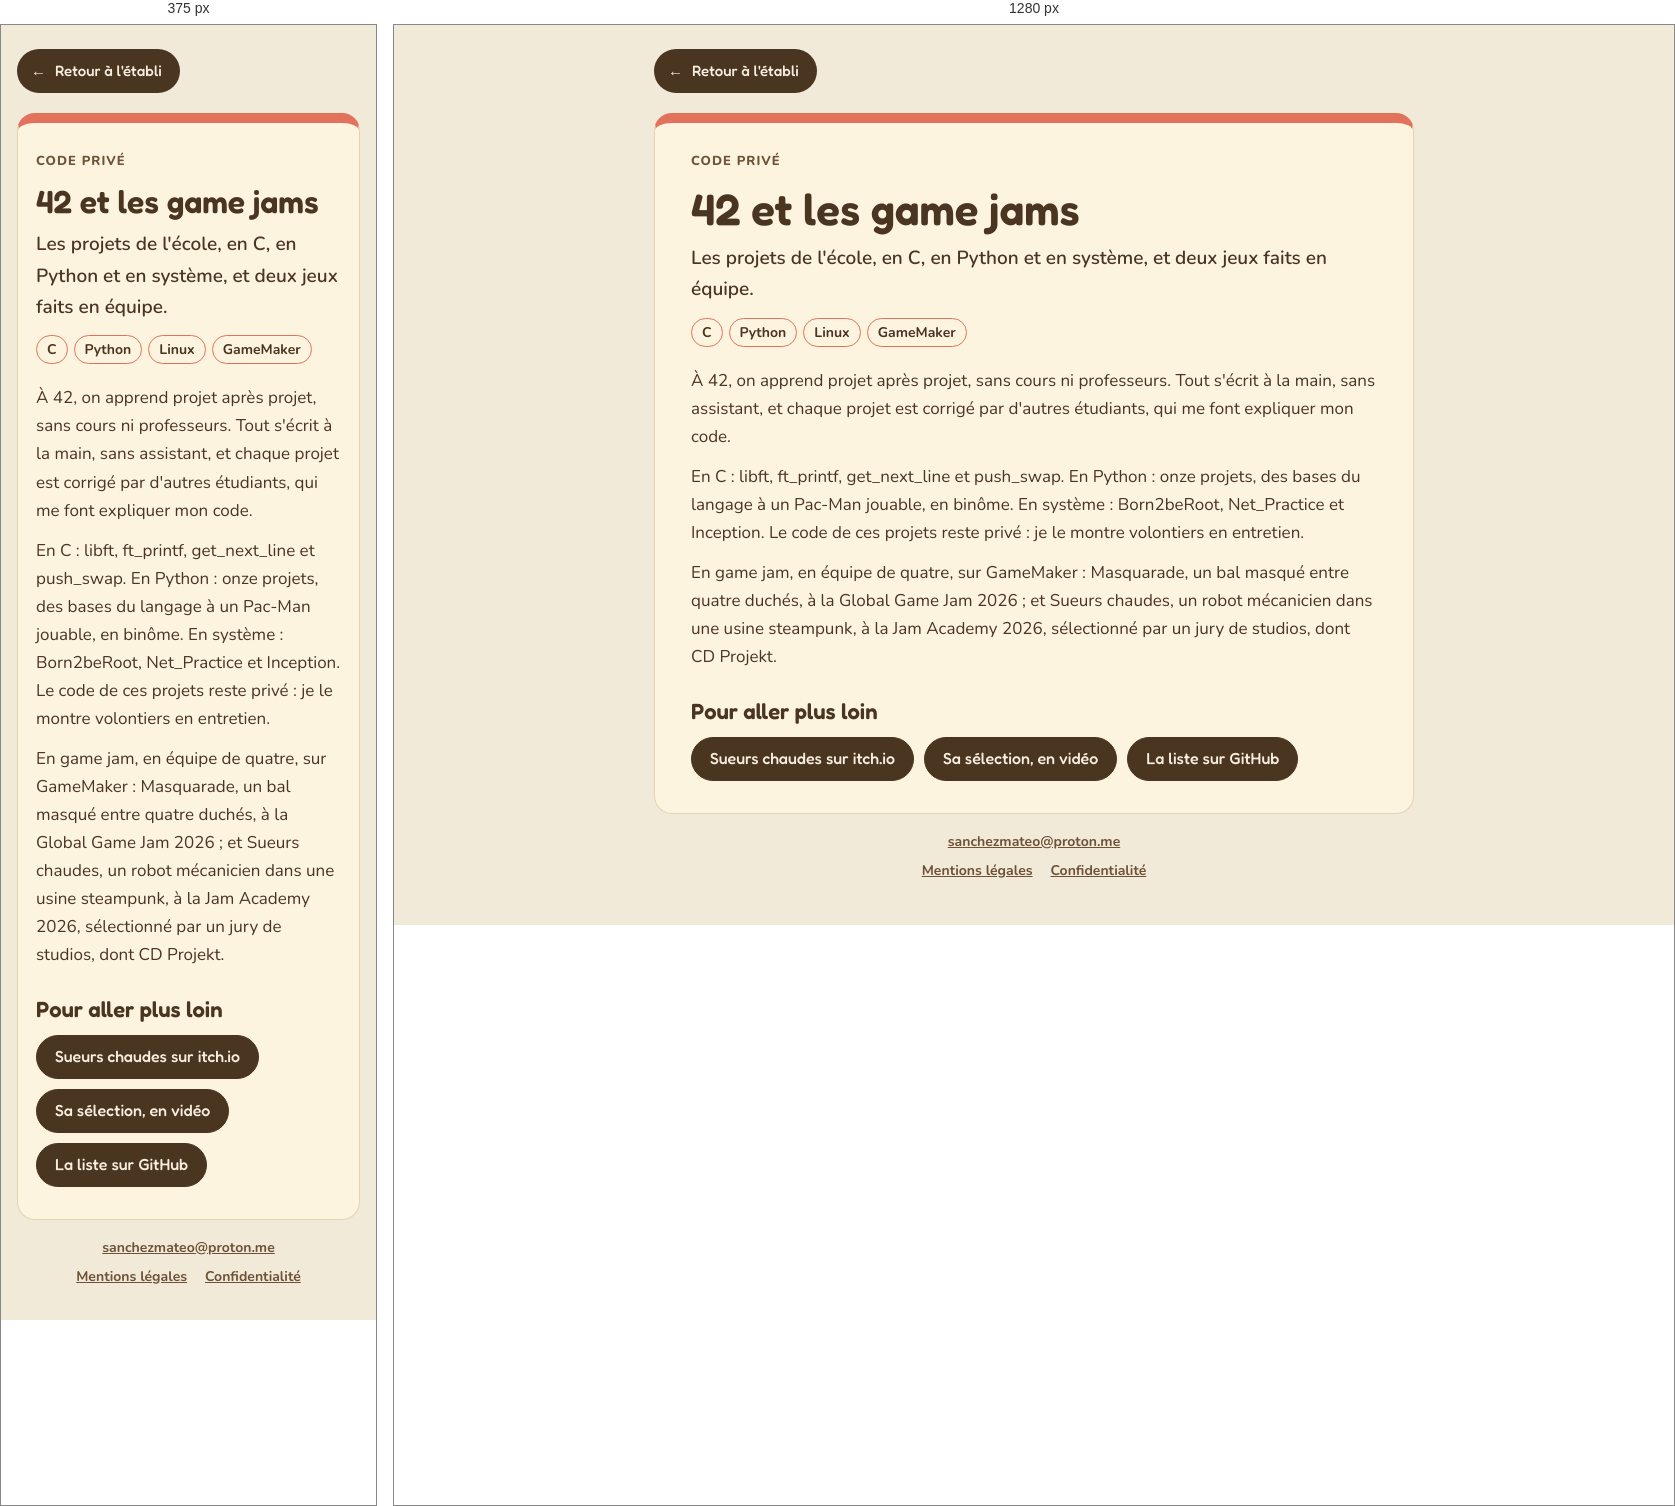
Rendered at 375 px and 1280 px, left to right.

<!-- file: 42.html -->
<!doctype html>
<html lang="fr">
<head>
<meta charset="utf-8">
<meta name="viewport" content="width=device-width, initial-scale=1">
<title>42 et les game jams · Mateo Sanchez</title>
<meta name="description" content="Les projets de l'école, en C, en Python et en système, et deux jeux faits en équipe.">
<link rel="canonical" href="https://mateosan.fr/42">
<meta property="og:type" content="website">
<meta property="og:locale" content="fr_FR">
<meta property="og:site_name" content="mateosan.fr">
<meta property="og:title" content="42 et les game jams · Mateo Sanchez">
<meta property="og:description" content="Les projets de l'école, en C, en Python et en système, et deux jeux faits en équipe.">
<meta property="og:url" content="https://mateosan.fr/42">
<meta property="og:image" content="https://mateosan.fr/images/partage.png">
<meta property="og:image:width" content="1200">
<meta property="og:image:height" content="630">
<meta property="og:image:alt" content="L'établi en 3D de mateosan.fr : une cabane au toit de lierre, une platine, un poste de radio, une boîte à outils, un carnet et une carte de visite posés sur un plateau de bois.">
<meta name="twitter:card" content="summary_large_image">
<link rel="icon" href="/images/favicon.svg" type="image/svg+xml">
<link rel="apple-touch-icon" href="/images/apple-touch-icon.png">
<link rel="stylesheet" href="/css/polices.css">
<link rel="stylesheet" href="/css/palette.css">
<link rel="stylesheet" href="/css/page.css">
<link rel="stylesheet" href="/css/accueil.css">
<link rel="stylesheet" href="/css/etabli.css">
<link rel="stylesheet" href="/css/fiches.css">
<link rel="stylesheet" href="/css/panneau.css">
</head>
<body>
<nav class="retour"><a href="/"><span aria-hidden="true">←</span> Retour à l'établi</a></nav>
<main class="fiche teinte-corail">
  <header>
    <p class="etat">Code privé</p>
    <h1>42 et les game jams</h1>
    <p class="accroche">Les projets de l'école, en C, en Python et en système, et deux jeux faits en équipe.</p>
    <ul class="pastilles">
      <li>C</li>
      <li>Python</li>
      <li>Linux</li>
      <li>GameMaker</li>
    </ul>
  </header>
  <p>À 42, on apprend projet après projet, sans cours ni professeurs. Tout s'écrit à la main, sans assistant, et chaque projet est corrigé par d'autres étudiants, qui me font expliquer mon code.</p>
  <p>En C : libft, ft_printf, get_next_line et push_swap. En Python : onze projets, des bases du langage à un Pac-Man jouable, en binôme. En système : Born2beRoot, Net_Practice et Inception. Le code de ces projets reste privé : je le montre volontiers en entretien.</p>
  <p>En game jam, en équipe de quatre, sur GameMaker : Masquarade, un bal masqué entre quatre duchés, à la Global Game Jam 2026 ; et Sueurs chaudes, un robot mécanicien dans une usine steampunk, à la Jam Academy 2026, sélectionné par un jury de studios, dont CD Projekt.</p>
  <h2>Pour aller plus loin</h2>
  <ul class="liens">
    <li><a class="bouton" href="https://masalvad.itch.io/sueurs-chaudes">Sueurs chaudes sur itch.io</a></li>
    <li><a class="bouton" href="https://www.youtube.com/watch?v=7yN_nlvvNGY">Sa sélection, en vidéo</a></li>
    <li><a class="bouton" href="https://github.com/SNZMTO">La liste sur GitHub</a></li>
  </ul>
</main>
<footer class="pied">
  <p><a href="mailto:sanchezmateo@proton.me">sanchezmateo@proton.me</a></p>
  <nav aria-label="Informations légales">
    <ul>
      <li><a href="/mentions-legales">Mentions légales</a></li>
      <li><a href="/confidentialite">Confidentialité</a></li>
    </ul>
  </nav>
</footer>
</body>
</html>


/* @media block from css/etabli.css */
@media (max-width: 640px) {
  .scene {
    height: min(75vw, 60vh);
    margin-inline: -16px;
  }
}